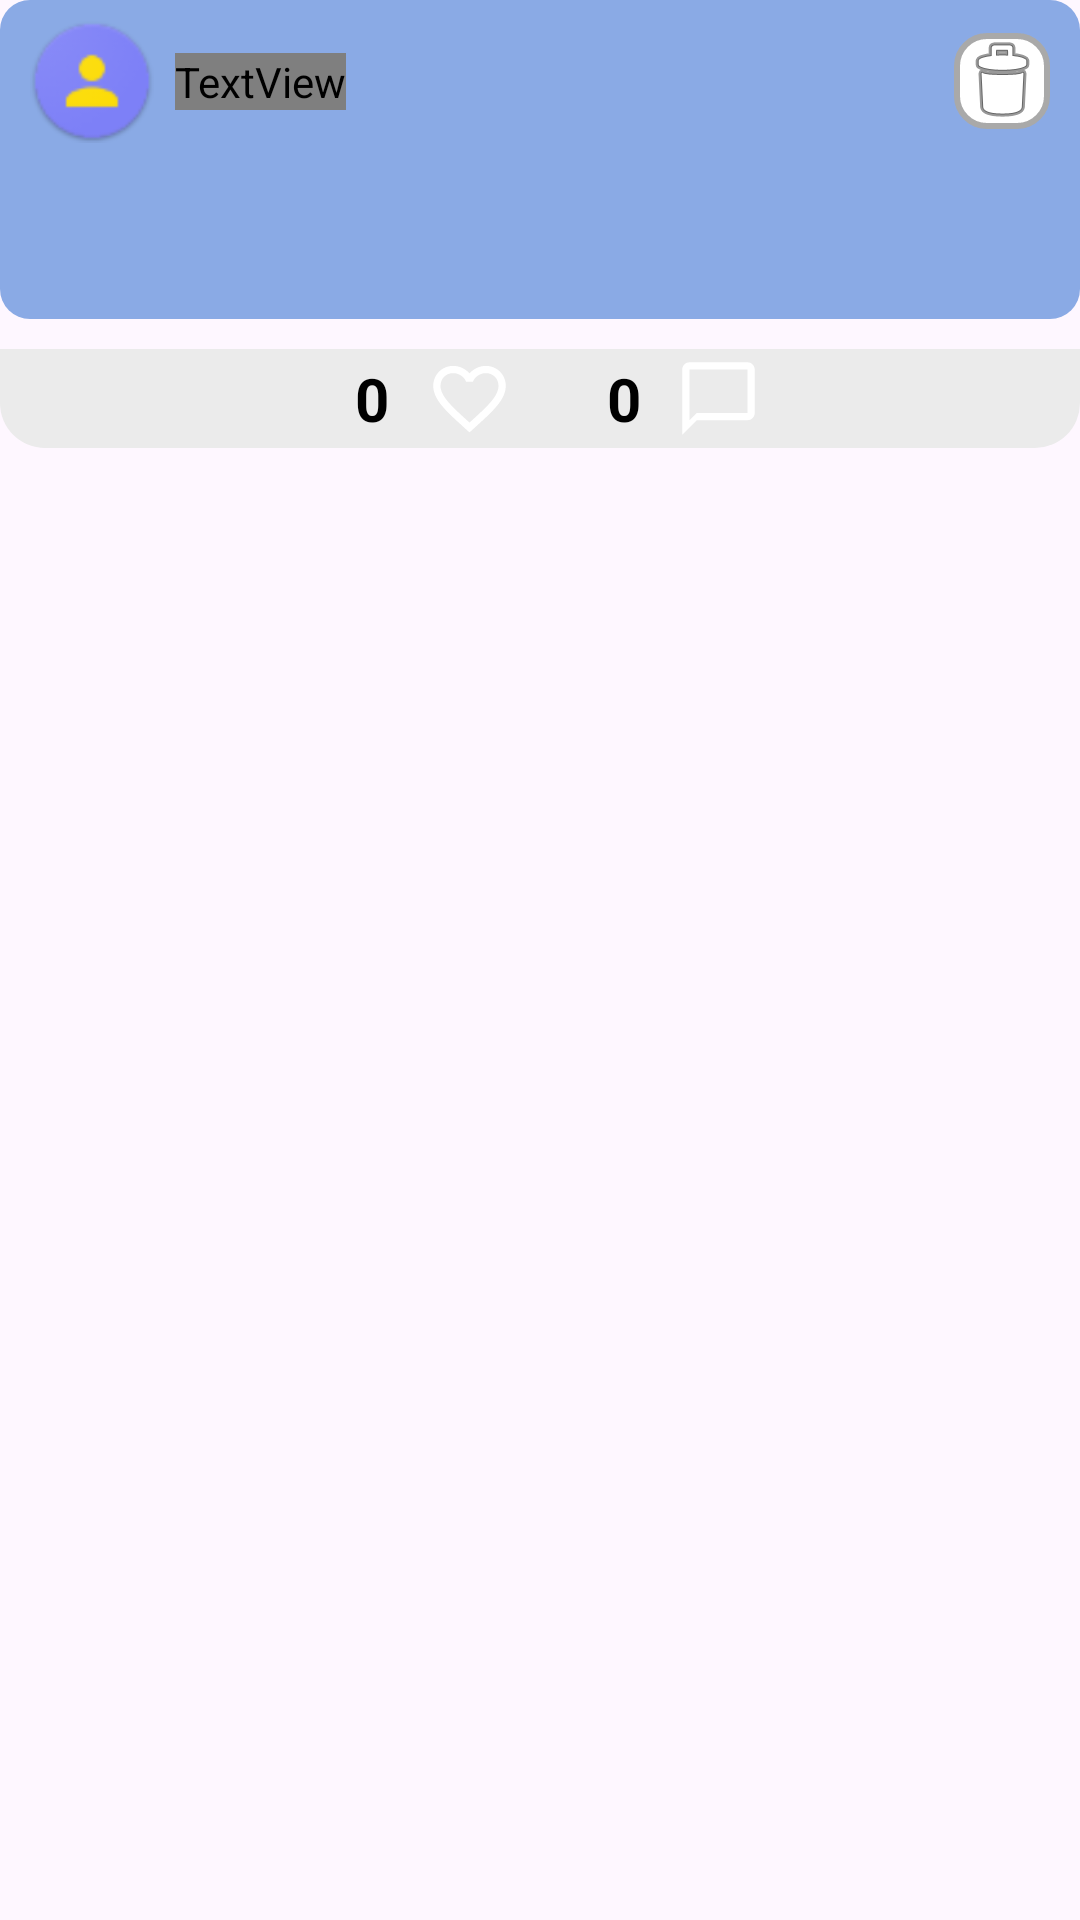

Produce the Android XML layout that renders to this screen, including the resource entries it uses.
<!-- AndroidManifest.xml: application theme Theme.ENSICOM -->
<!-- res/layout/user_and_post_item.xml -->
<?xml version="1.0" encoding="utf-8"?>
<LinearLayout xmlns:android="http://schemas.android.com/apk/res/android"
    xmlns:app="http://schemas.android.com/apk/res-auto"
    xmlns:tools="http://schemas.android.com/tools"
    android:layout_width="match_parent"
    android:layout_height="wrap_content"
    android:orientation="vertical"
    app:circularflow_radiusInDP="20">

    <LinearLayout
        android:layout_width="match_parent"
        android:layout_height="wrap_content"
        android:background="@drawable/post_background"
        android:orientation="vertical">

        <androidx.constraintlayout.widget.ConstraintLayout
            android:layout_width="match_parent"
            android:layout_height="wrap_content"
            android:layout_marginTop="3pt"
            android:layout_marginBottom="3pt"
            android:orientation="horizontal">

            <ImageView
                android:id="@+id/userProfilePicture"
                android:layout_width="20pt"
                android:layout_height="20pt"
                android:layout_marginLeft="10dp"
                android:background="@drawable/profil_rounded"
                android:scaleType="centerInside"
                app:layout_constraintBottom_toBottomOf="parent"
                app:layout_constraintStart_toStartOf="parent"
                app:layout_constraintTop_toTopOf="parent"
                tools:srcCompat="@tools:sample/avatars" />

            <ImageView
                android:id="@+id/marginRightView"
                android:layout_width="7dp"
                android:layout_height="match_parent"
                app:layout_constraintStart_toEndOf="@+id/userProfilePicture"
                tools:layout_editor_absoluteY="25dp" />

            <TextView
                android:id="@+id/userName"
                android:layout_width="wrap_content"
                android:layout_height="match_parent"
                android:fontFamily="@font/barlow"
                android:gravity="center"
                android:textColor="@color/user_purple"
                android:textSize="62px"
                android:textStyle="bold"
                app:layout_constraintBottom_toBottomOf="parent"
                app:layout_constraintStart_toEndOf="@+id/marginRightView"
                app:layout_constraintTop_toTopOf="parent"
                tools:text="@tools:sample/first_names" />

            <ImageButton
                android:background="@drawable/custom_input"
                android:id="@+id/deletePostButton"
                android:layout_width="wrap_content"
                android:layout_height="wrap_content"
                android:layout_marginRight="10dp"
                android:layout_weight="1"
                android:contentDescription="delete Post"
                app:layout_constraintBottom_toBottomOf="parent"
                app:layout_constraintEnd_toEndOf="parent"
                app:layout_constraintTop_toTopOf="parent"
                app:srcCompat="@android:drawable/ic_menu_delete" />

        </androidx.constraintlayout.widget.ConstraintLayout>

        <TextView
            android:textColor="@color/dark_gray"
            android:id="@+id/postTags"
            android:layout_width="match_parent"
            android:layout_height="wrap_content"
            android:layout_marginLeft="5pt"
            android:layout_marginRight="5pt"
            android:layout_weight="1" />

        <TextView
            android:id="@+id/postContent"
            android:layout_width="match_parent"
            android:layout_height="wrap_content"
            android:layout_marginLeft="5pt"
            android:layout_marginTop="1pt"
            android:layout_marginRight="5pt"
            android:layout_marginBottom="1pt"
            android:fontFamily="@font/barlow"
            android:textColor="@color/black"
            android:textFontWeight="600"
            android:textSize="22sp" />
    </LinearLayout>

    <LinearLayout
        android:id="@+id/mainImageLayout"
        android:layout_width="match_parent"
        android:layout_height="wrap_content"
        android:layout_marginTop="5dp"
        android:background="@color/white"
        android:orientation="horizontal"
        android:visibility="visible">

        <ImageView
            android:id="@+id/mainImage"
            android:layout_width="match_parent"
            android:layout_height="match_parent"
            android:adjustViewBounds="true"
            android:visibility="visible"
            app:srcCompat="@drawable/ic_launcher_foreground"
            tools:visibility="visible" />

    </LinearLayout>

    <LinearLayout
        android:id="@+id/mainVideoLayout"
        android:layout_width="match_parent"
        android:layout_height="wrap_content"
        android:background="@color/post_background"
        android:orientation="horizontal"
        android:visibility="gone">

        <ImageView
            android:id="@+id/mainVideo"
            android:layout_width="match_parent"
            android:layout_height="wrap_content"
            android:layout_weight="1"
            android:visibility="visible"
            app:srcCompat="@android:drawable/ic_media_play"
            android:foreground="@android:drawable/ic_media_play"
            android:foregroundTint="@color/grad_purple"
            android:foregroundGravity="center"/>

    </LinearLayout>

    <androidx.constraintlayout.widget.ConstraintLayout
        android:layout_width="match_parent"
        android:layout_height="36dp"
        android:layout_marginTop="5dp"
        android:layout_marginBottom="20dp">

        <LinearLayout
            android:id="@+id/commentLikeLayout"
            android:layout_width="match_parent"
            android:layout_height="16pt"
            android:background="@drawable/like_background"
            android:gravity="center"
            android:orientation="horizontal"
            app:layout_constraintEnd_toEndOf="parent"
            app:layout_constraintStart_toStartOf="parent"
            app:layout_constraintTop_toTopOf="parent">

            <TextView
                android:textColor="@color/black"
                android:id="@+id/likeCount"
                android:layout_width="36dp"
                android:layout_height="35dp"
                android:text="0"
                android:textAlignment="center"
                android:textSize="60px"
                android:textStyle="bold"
                app:layout_constraintStart_toStartOf="parent"
                tools:layout_editor_absoluteY="1dp"
                android:gravity="center"/>

            <Button
                android:id="@+id/likeButton"
                android:layout_width="14pt"
                android:layout_height="14pt"
                android:layout_marginRight="20dp"
                android:background="@drawable/like"
                android:contentDescription="like button"
                app:layout_constraintBottom_toBottomOf="parent"
                app:layout_constraintEnd_toStartOf="@+id/commentCount"
                app:layout_constraintStart_toEndOf="@+id/likeCount"
                app:layout_constraintTop_toTopOf="parent"
                tools:ignore="TouchTargetSizeCheck" />

            <TextView
                android:textColor="@color/black"
                android:id="@+id/commentCount"
                android:layout_width="34dp"
                android:layout_height="34dp"
                android:text="0"
                android:textAlignment="center"
                android:textSize="60px"
                android:textStyle="bold"
                app:layout_constraintEnd_toStartOf="@+id/commentButton"
                app:layout_constraintStart_toEndOf="@+id/likeCount"
                tools:layout_editor_absoluteY="1dp"
                android:gravity="center"/>

            <Button
                android:id="@+id/commentButton"
                android:layout_width="14pt"
                android:layout_height="14pt"
                android:background="@drawable/comment"
                android:contentDescription="comment button"
                app:layout_constraintBottom_toBottomOf="parent"
                app:layout_constraintEnd_toEndOf="parent"
                app:layout_constraintStart_toEndOf="@+id/likeCount"
                app:layout_constraintTop_toTopOf="parent"
                app:layout_constraintVertical_bias="0.0"
                tools:ignore="TouchTargetSizeCheck" />

        </LinearLayout>

    </androidx.constraintlayout.widget.ConstraintLayout>

</LinearLayout>
<!-- resources referenced by this layout -->
<resources>
  <color name="black">#FF000000</color>
  <color name="dark_gray">#FF444444</color>
  <color name="grad_purple">#8C52FF</color>
  <color name="post_background">#EBEBEB</color>
  <color name="user_purple">#A6A8FF</color>
  <color name="white">#FFFFFFFF</color>
  <!-- drawable comment (drawable) -->
  <vector android:height="24dp" android:tint="@color/user_purple"
      android:viewportHeight="24" android:viewportWidth="24"
      android:width="24dp" xmlns:android="http://schemas.android.com/apk/res/android">
      <path android:fillColor="@android:color/white" android:pathData="M20,2L4,2c-1.1,0 -2,0.9 -2,2v18l4,-4h14c1.1,0 2,-0.9 2,-2L22,4c0,-1.1 -0.9,-2 -2,-2zM20,16L6,16l-2,2L4,4h16v12z"/>
  </vector>
  <!-- drawable custom_input (drawable) -->
  <?xml version="1.0" encoding="utf-8"?>
  <selector xmlns:android="http://schemas.android.com/apk/res/android">
  
      <item android:state_enabled="true" android:state_focused="true">
          <shape android:shape="rectangle">
              <solid android:color="@color/white"/>
              <corners android:radius="10dp"/>
              <stroke android:color="@color/babyblue" android:width="2dp"/>
          </shape>
      </item>
  
      <item android:state_enabled="true">
          <shape android:shape="rectangle">
              <solid android:color="@color/white"/>
              <corners android:radius="10dp"/>
              <stroke android:color="@color/darker_grey" android:width="2dp"/>
          </shape>
      </item>
  
  </selector>
  <!-- drawable ic_launcher_foreground: png bitmap (mipmap-hdpi, 9715 bytes) -->
  <!-- drawable like (drawable) -->
  <vector android:height="24dp" android:tint="@color/user_purple"
      android:viewportHeight="24" android:viewportWidth="24"
      android:width="24dp" xmlns:android="http://schemas.android.com/apk/res/android">
      <path android:fillColor="@android:color/white" android:pathData="M16.5,3c-1.74,0 -3.41,0.81 -4.5,2.09C10.91,3.81 9.24,3 7.5,3 4.42,3 2,5.42 2,8.5c0,3.78 3.4,6.86 8.55,11.54L12,21.35l1.45,-1.32C18.6,15.36 22,12.28 22,8.5 22,5.42 19.58,3 16.5,3zM12.1,18.55l-0.1,0.1 -0.1,-0.1C7.14,14.24 4,11.39 4,8.5 4,6.5 5.5,5 7.5,5c1.54,0 3.04,0.99 3.57,2.36h1.87C13.46,5.99 14.96,5 16.5,5c2,0 3.5,1.5 3.5,3.5 0,2.89 -3.14,5.74 -7.9,10.05z"/>
  </vector>
  <!-- drawable like_background (drawable) -->
  <?xml version="1.0" encoding="utf-8"?>
  <selector xmlns:android="http://schemas.android.com/apk/res/android">
      <item>
          <shape android:shape="rectangle">
              <solid android:color="@color/post_background"/>
              <corners android:bottomLeftRadius="15sp" android:bottomRightRadius="15sp"/>
          </shape>
      </item>
  </selector>
  <!-- drawable post_background (drawable) -->
  <?xml version="1.0" encoding="utf-8"?>
  <selector xmlns:android="http://schemas.android.com/apk/res/android">
      <item>
          <shape android:shape="rectangle">
              <solid android:color="@color/babyblue"/>
              <corners android:radius="10sp"/>
          </shape>
      </item>
  </selector>
  <!-- drawable profil_rounded (drawable) -->
  <?xml version="1.0" encoding="utf-8"?>
  <selector xmlns:android="http://schemas.android.com/apk/res/android">
      <item android:drawable="@drawable/default_profile">
          <shape>
              <solid android:color="#00000000" />
              <corners android:radius="500dp" />
              <stroke
                  android:color="#FFFFFF"
                  android:width="2dp" />
          </shape>
      </item>
  </selector>
  <style name="Theme.ENSICOM" parent="Base.Theme.ENSICOM" />
  <color name="babyblue">#8AAAE5</color>
  <color name="darker_grey">#A9A9A9</color>
  <!-- drawable default_profile: png bitmap (drawable, 2685 bytes) -->
  <style name="Base.Theme.ENSICOM" parent="Theme.Material3.DayNight.NoActionBar">
          
          
      </style>
</resources>
